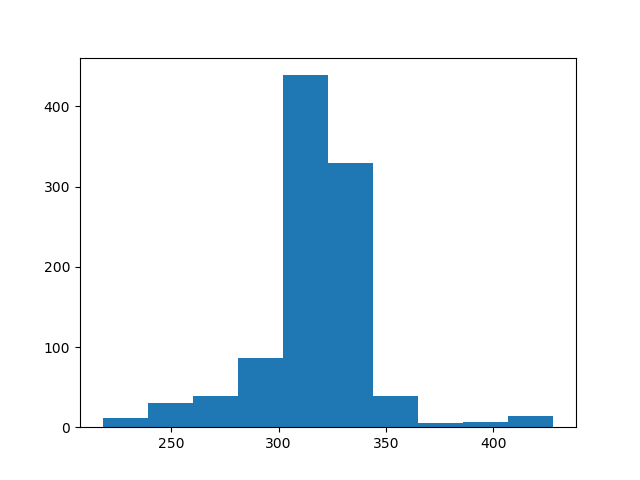

Values plotted in this chart, from the file beside it:
count, value
0, 335
1, 340
2, 305
3, 328
4, 328
5, 248
6, 333
7, 331
8, 324
9, 308
10, 338
11, 313
12, 331
13, 251
14, 315
15, 318
16, 319
17, 305
18, 311
19, 329
20, 235
21, 256
22, 327
23, 332
24, 334
25, 331
26, 315
27, 304
28, 317
29, 233
30, 315
31, 340
32, 334
33, 314
34, 304
35, 426
36, 288
37, 320
38, 320
39, 333
40, 324
41, 327
42, 340
43, 315
44, 311
45, 316
46, 315
47, 347
48, 279
49, 353
50, 310
51, 341
52, 306
53, 315
54, 299
55, 307
56, 323
57, 337
58, 345
59, 328
... 940 more rows
